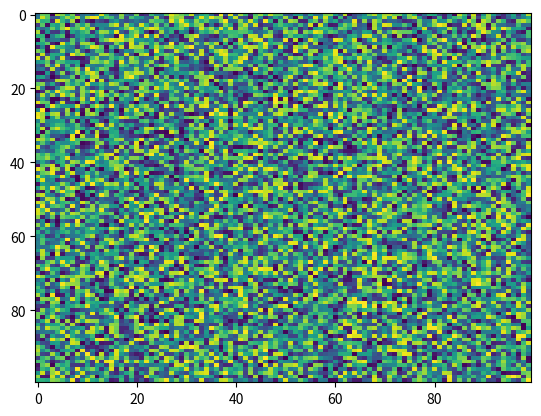

Write Python code to recreate this figure.
import matplotlib.pyplot as plt
import numpy as np
X = np.random.rand(100, 100)
plt.imshow(X, vmin=None, data=None, url=None, alpha=None, resample=None, vmax=None, filternorm=True, origin='upper', filterrad=4.0, cmap='viridis', aspect='auto', interpolation='nearest', norm=None, interpolation_stage=None)
